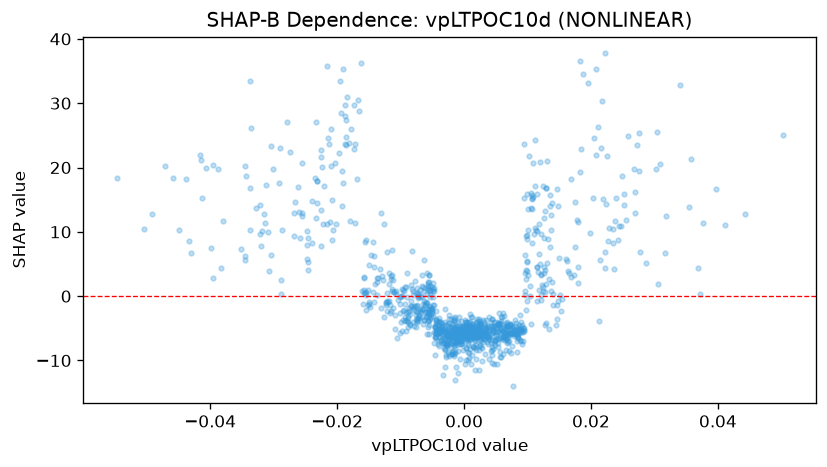

Data behind this chart, as committed beside it:
feature_value, shap_value
0.009919, 9.533
0.01284, 16.81
0.01284, 16.85
-0.0007271, -5.259
-0.00583, -5.926
-0.007641, -4.744
-0.003453, -5.174
-0.01211, 0.5693
-0.01113, 2.477
0.0002516, -5.072
-0.007155, -3.378
-0.001114, -4.725
-0.007995, 0.7894
0.001351, -4.693
0.006683, -8.358
0.006271, -5.62
0.00399, -6.593
0.006192, -9.064
0.006645, -5.06
0.006508, -5.687
0.00439, -10.45
0.002549, -5.508
0.006268, -3.032
0.009528, 6.453
0.004334, -3.543
0.003457, -5.443
0.001057, -5.385
-0.002809, -9.173
-0.004086, -5.279
0.001449, -7.778
0.003558, -4.992
0.003977, -9.831
0.002119, -3.866
0.002431, -4.386
0.004681, -4.577
0.002636, -4.292
0.002327, -3.573
0.007114, -5.996
0.01518, 0.1104
0.008312, -6.927
0.006937, -5.678
0.01276, 13.23
0.009166, -5.332
-0.002443, -8.963
0.001209, -9.128
0.004842, -6.838
0.002587, -5.994
0.004836, -6.768
-0.009637, -2.331
-0.001766, -4.309
-0.001362, -5.915
-0.002657, -6.406
-0.008906, -3.035
-0.006754, -2.472
-0.02128, 23.58
-0.0004457, -5.368
0.00417, -8.551
0.0008968, -6.029
0.01072, 15.32
0.002411, -5.062
... 1,052 more rows
